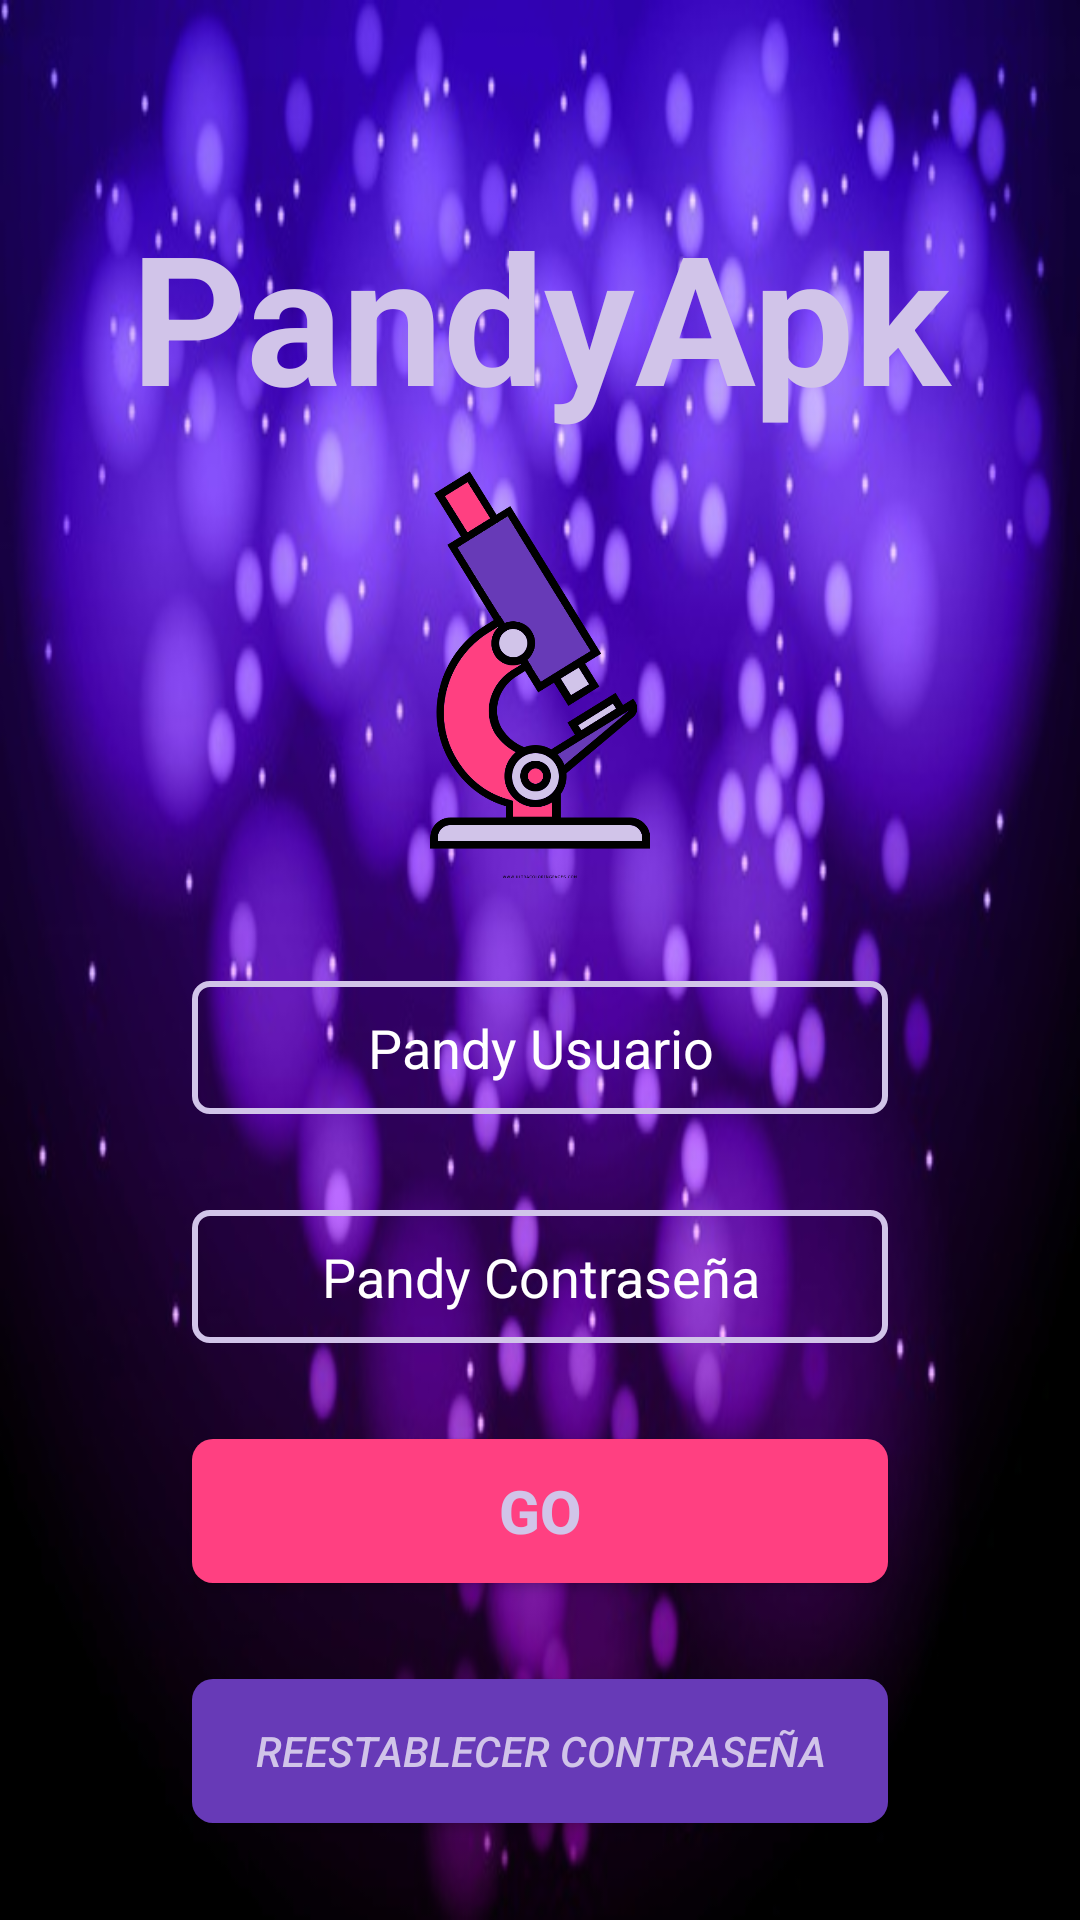

The Android layout XML behind this screen, and the referenced resources:
<!-- AndroidManifest.xml: application theme AppTheme -->
<!-- res/layout/activity_login.xml -->
<?xml version="1.0" encoding="utf-8"?>
<RelativeLayout xmlns:android="http://schemas.android.com/apk/res/android"
    xmlns:app="http://schemas.android.com/apk/res-auto"
    xmlns:tools="http://schemas.android.com/tools"
    android:layout_width="match_parent"
    android:layout_height="match_parent"
    android:background="@drawable/wall6"
    tools:context=".view.loginuser.LoginActivity">

    <TextView
        android:id="@+id/textView_pandyapk"
        android:layout_width="match_parent"
        android:layout_height="wrap_content"
        android:layout_alignParentStart="true"
        android:layout_alignParentTop="true"
        android:layout_alignParentEnd="true"
        android:layout_marginStart="32dp"
        android:layout_marginTop="65dp"
        android:layout_marginEnd="32dp"
        android:text="PandyApk"
        android:textAlignment="center"
        android:textColor="@color/primary_light"
        android:textSize="60sp"
        android:textStyle="bold"
        app:layout_constraintEnd_toEndOf="parent"
        app:layout_constraintStart_toStartOf="parent"
        app:layout_constraintTop_toTopOf="parent" />


    <ImageView
        android:id="@+id/imageView"
        android:layout_width="100dp"
        android:layout_height="150dp"
        android:layout_below="@+id/textView_pandyapk"
        android:layout_alignParentStart="true"
        android:layout_alignParentEnd="true"
        android:layout_marginStart="80dp"
        android:layout_marginTop="0dp"
        android:layout_marginEnd="80dp"
        app:layout_constraintEnd_toEndOf="@+id/textView_pandyapk"
        app:layout_constraintStart_toStartOf="@+id/textView_pandyapk"
        app:layout_constraintTop_toBottomOf="@+id/textView_pandyapk"
        app:srcCompat="@drawable/logo3" />

    <EditText
        android:id="@+id/editTextText_user"
        android:layout_width="match_parent"
        android:layout_height="wrap_content"
        android:layout_below="@+id/imageView"
        android:layout_alignParentStart="true"
        android:layout_alignParentEnd="true"
        android:layout_marginStart="64dp"
        android:layout_marginTop="32dp"
        android:layout_marginEnd="64dp"
        android:background="@drawable/border_light_pink"
        android:ems="10"
        android:hint="Pandy Usuario"
        android:inputType="textPersonName"
        android:padding="10dp"
        android:textAlignment="center"
        android:textColorHint="@android:color/white"
        app:layout_constraintEnd_toEndOf="@+id/imageView"
        app:layout_constraintStart_toStartOf="@+id/imageView"
        app:layout_constraintTop_toBottomOf="@+id/imageView" />

    <EditText
        android:id="@+id/editText_password"
        android:layout_width="match_parent"
        android:layout_height="wrap_content"
        android:layout_below="@+id/editTextText_user"
        android:layout_alignParentStart="true"
        android:layout_alignParentEnd="true"
        android:layout_marginStart="64dp"
        android:layout_marginTop="32dp"
        android:layout_marginEnd="64dp"
        android:background="@drawable/border_light_pink"
        android:ems="10"
        android:hint="Pandy Contraseña"
        android:inputType="textPassword"
        android:padding="10dp"
        android:textAlignment="center"
        android:textColorHint="@android:color/white"
        app:layout_constraintEnd_toEndOf="@+id/editTextText_user"
        app:layout_constraintStart_toStartOf="@+id/editTextText_user"
        app:layout_constraintTop_toBottomOf="@+id/editTextText_user" />

    <Button
        android:id="@+id/btn_GoActivityMain"
        android:layout_width="match_parent"
        android:layout_height="wrap_content"
        android:layout_below="@+id/editText_password"
        android:layout_alignParentStart="true"
        android:layout_alignParentEnd="true"
        android:layout_marginStart="64dp"
        android:layout_marginTop="32dp"
        android:layout_marginEnd="64dp"
        android:background="@drawable/rounded_pink_button"
        android:text="Go"
        android:textColor="@color/primary_light"
        android:textSize="20dp"
        android:textStyle="bold"
        app:layout_constraintEnd_toEndOf="@+id/imageView"
        app:layout_constraintHorizontal_bias="0.279"
        app:layout_constraintStart_toStartOf="@+id/editText_password"
        app:layout_constraintTop_toBottomOf="@+id/editText_password" />

    <Button
        android:id="@+id/btn_GoResetPassword"
        android:layout_width="match_parent"
        android:layout_height="wrap_content"
        android:layout_below="@+id/btn_GoActivityMain"
        android:layout_alignParentStart="true"
        android:layout_alignParentEnd="true"
        android:layout_marginStart="64dp"
        android:layout_marginTop="32dp"
        android:layout_marginEnd="64dp"
        android:background="@drawable/rounded_violet_button"
        android:text="Reestablecer Contraseña"
        android:textColor="@color/primary_light"
        android:textStyle="italic"
        app:layout_constraintEnd_toEndOf="@+id/btn_GoActivityMain"
        app:layout_constraintStart_toStartOf="@+id/btn_GoActivityMain"
        app:layout_constraintTop_toBottomOf="@+id/btn_GoActivityMain" />
    <TextView
        android:id="@+id/textSignUpAccount"
        android:layout_width="match_parent"
        android:layout_height="wrap_content"
        android:layout_below="@+id/btn_GoResetPassword"
        android:layout_alignParentStart="true"
        android:layout_alignParentEnd="true"
        android:layout_marginStart="64dp"
        android:layout_marginTop="32dp"
        android:layout_marginEnd="64dp"
        android:textAlignment="center"
        android:textSize="24dp"
        android:text="Crear Cuenta"
        android:textColor="@color/primary_light"
        android:textStyle="italic"
        app:layout_constraintEnd_toEndOf="@+id/btn_GoResetPassword"
        app:layout_constraintStart_toStartOf="@+id/btn_GoResetPassword"
        app:layout_constraintTop_toBottomOf="@+id/btn_GoResetPassword" />
</RelativeLayout>
<!-- resources referenced by this layout -->
<resources>
  <color name="primary_light">#D1C4E9</color>
  <!-- drawable border_light_pink (drawable) -->
  <?xml version="1.0" encoding="utf-8"?>
  <shape android:shape="rectangle" xmlns:android="http://schemas.android.com/apk/res/android">
  
      <corners android:radius="5dp"/>
      <stroke android:color="@color/primary_light" android:width="2dp"/>
  </shape>
  <!-- drawable logo3: png bitmap (drawable, 61372 bytes) -->
  <!-- drawable rounded_pink_button (drawable) -->
  <?xml version="1.0" encoding="utf-8"?>
  <shape xmlns:android="http://schemas.android.com/apk/res/android"
          android:shape="rectangle">
  <solid android:color="@color/colorAccent"/>
      <corners android:radius="7dp"/>
  </shape>
  <!-- drawable rounded_violet_button (drawable) -->
  <?xml version="1.0" encoding="utf-8"?>
  <shape xmlns:android="http://schemas.android.com/apk/res/android"
      android:shape="rectangle">
      <solid android:color="@color/colorPrimary"/>
      <corners android:radius="7dp"/>
  </shape>
  <!-- drawable wall6: jpg bitmap (drawable, 49387 bytes) -->
  <style name="AppTheme" parent="Theme.Material3.Dark.NoActionBar">
          
          <item name="colorPrimary">@color/colorPrimary</item>
          <item name="colorPrimaryDark">@color/colorPrimaryDark</item>
          <item name="colorAccent">@color/colorAccent</item>
      </style>
  <color name="colorAccent">#FF4081</color>
  <color name="colorPrimary">#673AB7</color>
  <color name="colorPrimaryDark">#512DA8</color>
</resources>
